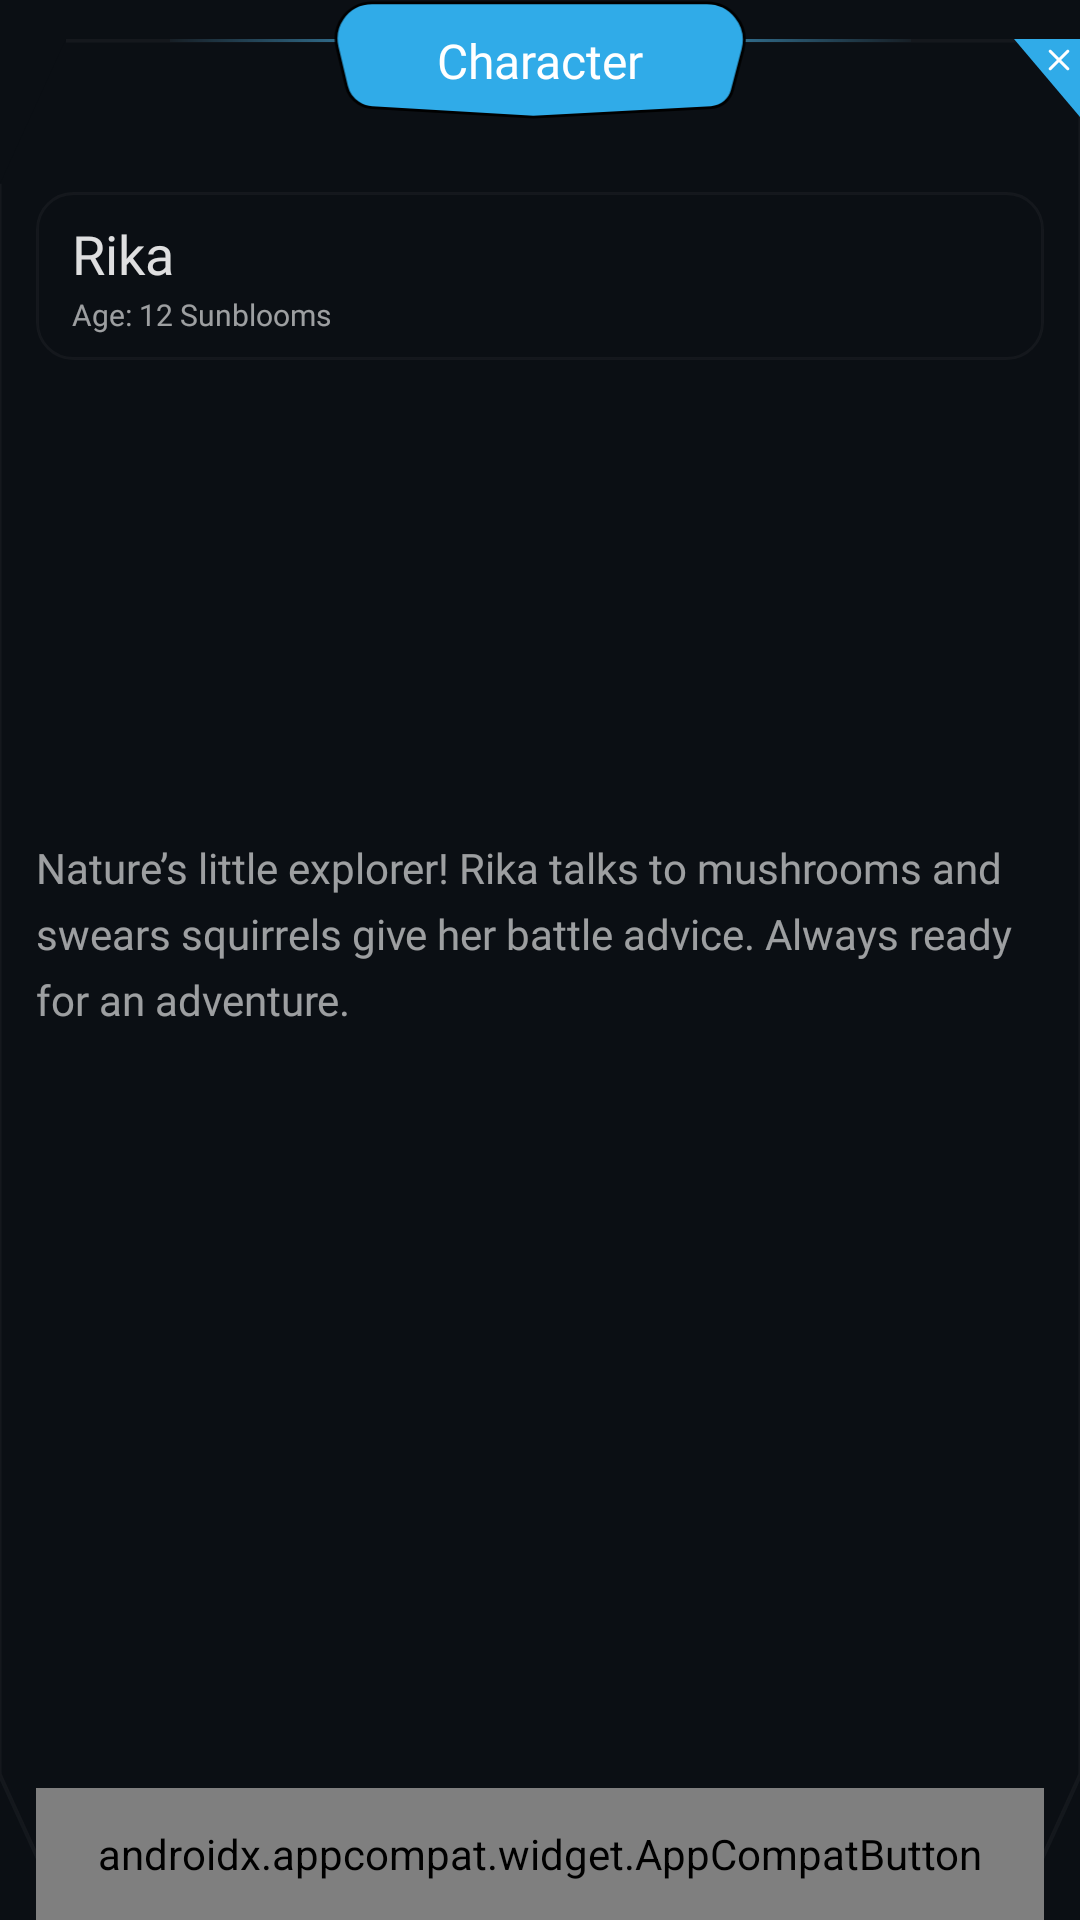

Produce the Android XML layout that renders to this screen, including the resource entries it uses.
<!-- AndroidManifest.xml: application theme Theme.Qurio -->
<!-- res/layout/character_details_dialog.xml -->
<?xml version="1.0" encoding="utf-8"?>
<androidx.constraintlayout.widget.ConstraintLayout xmlns:android="http://schemas.android.com/apk/res/android"
    xmlns:app="http://schemas.android.com/apk/res-auto"
    xmlns:tools="http://schemas.android.com/tools"
    android:layout_width="match_parent"
    android:layout_height="wrap_content">

    <ImageView
        android:id="@+id/corner_shape"
        android:layout_width="0dp"
        android:layout_height="0dp"
        android:layout_marginTop="13dp"
        android:contentDescription="@string/card_background"
        android:scaleType="fitXY"
        android:src="@drawable/dialog_border"
        app:layout_constraintBottom_toBottomOf="parent"
        app:layout_constraintEnd_toEndOf="parent"
        app:layout_constraintStart_toStartOf="parent"
        app:layout_constraintTop_toTopOf="parent" />

    <View
        android:id="@+id/gradient_left"
        android:layout_width="0dp"
        android:layout_height="1dp"
        android:background="@drawable/blue_linear_gradiant"
        android:rotation="180"
        android:translationX="5dp"
        app:layout_constraintDimensionRatio="56:1"
        app:layout_constraintEnd_toStartOf="@id/heptagon_shape"
        app:layout_constraintTop_toTopOf="@id/corner_shape" />

    <View
        android:id="@+id/gradient_right"
        android:layout_width="0dp"
        android:layout_height="1dp"
        android:background="@drawable/blue_linear_gradiant"
        android:translationX="-5dp"
        app:layout_constraintDimensionRatio="56:1"
        app:layout_constraintStart_toEndOf="@id/heptagon_shape"
        app:layout_constraintTop_toTopOf="@id/corner_shape" />

    <ImageView
        android:id="@+id/heptagon_shape"
        android:layout_width="0dp"
        android:layout_height="40dp"
        android:layout_gravity="center"
        android:contentDescription="@string/card_background"
        android:src="@drawable/heptagon_shape"
        app:layout_constraintDimensionRatio="145:40"
        app:layout_constraintEnd_toEndOf="@id/corner_shape"
        app:layout_constraintStart_toStartOf="@id/corner_shape"
        app:layout_constraintTop_toTopOf="parent" />

    <TextView
        android:id="@+id/character"
        style="@style/Title.Small"
        android:layout_width="wrap_content"
        android:layout_height="wrap_content"
        android:text="@string/character"
        android:textColor="@color/on_primary"
        app:layout_constraintBottom_toBottomOf="@+id/heptagon_shape"
        app:layout_constraintEnd_toEndOf="@id/heptagon_shape"
        app:layout_constraintStart_toStartOf="@id/heptagon_shape"
        app:layout_constraintTop_toTopOf="@id/heptagon_shape" />

    <ImageView
        android:id="@+id/close_shape"
        android:layout_width="0dp"
        android:layout_height="26dp"
        android:clickable="true"
        android:contentDescription="@string/card_background"
        android:src="@drawable/ic_close"
        app:layout_constraintDimensionRatio="22:26"
        app:layout_constraintEnd_toEndOf="@+id/corner_shape"
        app:layout_constraintTop_toTopOf="@+id/corner_shape" />

    <View
        android:id="@+id/view"
        android:layout_width="0dp"
        android:layout_height="56dp"
        android:layout_marginHorizontal="12dp"
        android:layout_marginTop="24dp"
        android:background="@drawable/character_details_stroke"
        app:layout_constraintEnd_toEndOf="@+id/corner_shape"
        app:layout_constraintStart_toStartOf="@+id/corner_shape"
        app:layout_constraintTop_toBottomOf="@+id/heptagon_shape" />

    <TextView
        android:id="@+id/character_name"
        style="@style/Title.Medium"
        android:layout_width="0dp"
        android:layout_height="wrap_content"
        android:layout_marginStart="12dp"
        android:layout_marginTop="7dp"
        android:ellipsize="end"
        android:maxLines="1"
        android:text="@string/rika"
        android:textColor="@color/shade_primary"
        app:layout_constraintBottom_toTopOf="@+id/character_age"
        app:layout_constraintStart_toStartOf="@+id/view"
        app:layout_constraintTop_toTopOf="@+id/view" />

    <TextView
        android:id="@+id/character_age"
        style="@style/Label.XSmall"
        android:layout_width="0dp"
        android:layout_height="wrap_content"
        android:layout_marginBottom="7dp"
        android:maxLines="1"
        android:text="@string/age_12_sunblooms"
        android:textColor="@color/shade_secondary"
        app:layout_constraintBottom_toBottomOf="@+id/view"
        app:layout_constraintStart_toStartOf="@+id/character_name"
        app:layout_constraintTop_toBottomOf="@+id/character_name" />

    <TextView
        android:id="@+id/character_description"
        style="@style/Body.Small"
        android:layout_width="0dp"
        android:layout_height="wrap_content"
        android:layout_marginTop="12dp"
        android:layout_marginBottom="106dp"
        android:text="@string/description"
        android:textColor="@color/shade_secondary"
        app:layout_constraintBottom_toTopOf="@+id/btn_buy"
        app:layout_constraintEnd_toEndOf="@+id/view"
        app:layout_constraintStart_toStartOf="@+id/view"
        app:layout_constraintTop_toBottomOf="@+id/view" />

    <ImageView
        android:id="@+id/character_image"
        android:layout_width="47dp"
        android:layout_height="64dp"
        android:layout_marginEnd="16dp"
        android:contentDescription="@string/character_image"
        android:src="@drawable/character_test"
        app:layout_constraintBottom_toBottomOf="@+id/view"
        app:layout_constraintEnd_toEndOf="@+id/view" />


    <androidx.appcompat.widget.AppCompatButton
        android:id="@+id/btn_buy"
        style="@style/Label.Medium"
        android:layout_width="0dp"
        android:layout_height="44dp"
        android:background="@drawable/secondary_button_background"
        android:text="@string/buy"
        android:textAllCaps="false"
        android:textColor="@drawable/primary_button_text_color"
        android:visibility="visible"
        app:layout_constraintBottom_toBottomOf="@+id/corner_shape"
        app:layout_constraintEnd_toEndOf="@+id/character_description"
        app:layout_constraintStart_toStartOf="@+id/character_description"
        />

    <androidx.constraintlayout.widget.Guideline
        android:id="@+id/guideline"
        android:layout_width="wrap_content"
        android:layout_height="wrap_content"
        android:orientation="vertical"
        app:layout_constraintGuide_begin="12dp"
        app:layout_constraintStart_toStartOf="parent" />

    <androidx.constraintlayout.widget.Guideline
        android:id="@+id/guideline2"
        android:layout_width="wrap_content"
        android:layout_height="wrap_content"
        android:orientation="vertical"
        app:layout_constraintGuide_end="12dp"
        app:layout_constraintStart_toStartOf="parent" />

</androidx.constraintlayout.widget.ConstraintLayout>
<!-- resources referenced by this layout -->
<resources>
  <color name="on_primary">#ffffff</color>
  <color name="shade_primary">#deffffff</color>
  <color name="shade_secondary">#99ffffff</color>
  <!-- drawable blue_linear_gradiant (drawable) -->
  <?xml version="1.0" encoding="utf-8"?>
  <shape xmlns:android="http://schemas.android.com/apk/res/android"
      android:shape="rectangle">
      <gradient
          android:endColor="#0A49BAF2"
          android:startColor="#8049BAF2"
          android:type="linear"/>
  </shape>
  <!-- drawable character_details_stroke (drawable) -->
  <?xml version="1.0" encoding="utf-8"?>
  <shape xmlns:android="http://schemas.android.com/apk/res/android">
  
      <stroke
          android:width="1dp"
          android:color="@color/shade_quad" />
  
      <corners android:radius="12dp"/>
  
      <solid android:color="@color/surface_high" />
  </shape>
  <!-- drawable dialog_border (drawable) -->
  <?xml version="1.0" encoding="utf-8"?>
  <vector xmlns:android="http://schemas.android.com/apk/res/android"
      android:width="328dp"
      android:height="260dp"
      android:viewportWidth="328"
      android:viewportHeight="260">
      <path
          android:fillColor="@color/surface_high"
          android:strokeColor="@color/shade_quad"
          android:strokeWidth="1"
          android:pathData="M20,0 L328,0 L328,240 L308,260 L20,260 L0,240 L0,20 Z"/>
  </vector>
  <!-- drawable heptagon_shape (drawable) -->
  <vector xmlns:android="http://schemas.android.com/apk/res/android"
      android:width="145dp"
      android:height="42dp"
      android:viewportWidth="145"
      android:viewportHeight="42">
      <path
          android:strokeWidth="1"
          android:pathData="M4.58,30.14L1.32,16.5C0.48,13 1.18,9.31 3.24,6.36C5.6,3 9.44,1 13.55,1H130.73C134.69,1 138.44,2.8 140.91,5.89C143.49,9.11 144.39,13.35 143.35,17.33L139.63,31.58C139.22,33.16 138.34,34.57 137.12,35.65C135.74,36.85 134.01,37.55 132.19,37.65L70,41L13.54,37.65C11.87,37.55 10.26,37.03 8.85,36.13C6.7,34.77 5.17,32.61 4.58,30.14Z"
          android:fillColor="#30ABE8"
          android:strokeColor="#000000"/>
  </vector>
  <string name="age_12_sunblooms">Age: 12 Sunblooms</string>
  <string name="buy">Buy</string>
  <string name="card_background">card background</string>
  <string name="character">Character</string>
  <string name="character_image">character image</string>
  <string name="description">Nature’s little explorer! Rika talks to mushrooms and swears squirrels give her battle advice. Always ready for an adventure.</string>
  <string name="rika">Rika</string>
  <style name="Body.Small">
          <item name="android:textSize">14sp</item>
          <item name="lineHeight">22sp</item>
      </style>
  <style name="Label.Medium">
          <item name="android:textSize">14sp</item>
          <item name="lineHeight">22sp</item>
      </style>
  <style name="Label.XSmall">
          <item name="android:textSize">10sp</item>
          <item name="lineHeight">14sp</item>
          <item name="android:fontFamily">@font/fredoka_regular</item>
      </style>
  <style name="Title.Medium">
          <item name="android:textSize">18sp</item>
          <item name="lineHeight">28sp</item>
      </style>
  <style name="Title.Small">
          <item name="android:textSize">16sp</item>
          <item name="lineHeight">24sp</item>
      </style>
  <style name="Theme.Qurio" parent="Base.Theme.Qurio" />
  <color name="shade_quad">#0affffff</color>
  <color name="surface_high">#0b0f14</color>
  <color name="primary">#30abe8</color>
  <color name="primary_variant">#0f49baf2</color>
  <color name="secondary">#993397</color>
  <color name="orange_variant">#170c08</color>
  <color name="surface">#050c10</color>
</resources>
